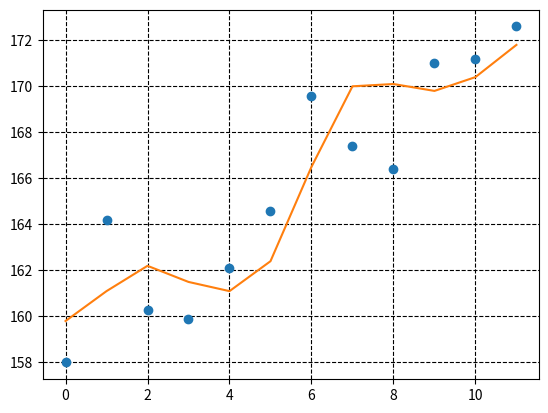

Source code (Python):
# The following script is a generic g-h algorithm used for reference in future filters
# This script is heavily influenced by the 
'''
NOTATION [GENERAL] ------------------------------------------------------------
'z' ----- Measurements (Sometimes literature use 'y')
'k' ----- Time Step (For example 'z_k' will be the measurement at time step 'k')
'x' ----- State 
'x_0' --- Initial state estimate

NOTE: x_dot denotes our state 'x' derived in respect to time

NOTATION [g-h Filer] ----------------------------------------------------------
'data' -- Contains the data to be filtered
'dx' ---- The initial change rate for our state variable
'dt' ---- The length of the time step
'g' ----- The g-h's g scale factor
'h' ----- The g-h's h scale factor

NOTE: "g is the scaling we use for the measurement"
      "h is the scaling for the change of meausurement" 
      
      We can consider these values as our confidence level for measured values.
      where 1 is our highest confidence.  
''' 

import matplotlib.pyplot as plt
import numpy as np


def g_h_filter(data, x_0, dx, g, h, dt=1):

    x_est = x_0 #State Estimate
    results =[] # This array stores the results

    for z in data: 

        # PREDICTION STEP -----------------------------------------------------
        x_pred = x_est + (dx*dt)
        dx = dx

        # UPDATE STEP ---------------------------------------------------------
        residual = z - x_pred 
        dx = dx + h * (residual) / dt
        x_est = x_pred + g * residual
        results.append(round(x_est,1))
    return np.array(results)


# EXAMPLE ---------------------------------------------------------------------

# UPLOAD DATA FROM CSV --------------------------------------------------------
# under construction 
'''
with open("grades.csv") as new_file:
    for line in new_file:
        line = line.replace("\n", "")
        parts = line.split(";")
        name = parts[0]
        grades = parts[1:]
''' 

# GIVEN DATA 
weights = [158.0, 164.2, 160.3, 159.9, 162.1, 164.6,
169.6, 167.4, 166.4, 171.0, 171.2, 172.6]

# APPLY g-h FILTER to GIVEN DATA ----------------------------------------------
data = g_h_filter(data=weights, x_0=160., dx=1., g=4./10, h=6./10, dt=1.)

print(weights)
print("")
print(data)

plt.grid(color ='k', linestyle='--')
plt.plot(weights, 'o')
plt.plot(data)
plt.show()
